Run: headless pygame with SDL's dummy video driver; simulated clock (each Clock.tick advances the game by its frame time, no real sleeping); random seed 0; keys injected as events and as key.get_pressed() state; no mouse input.
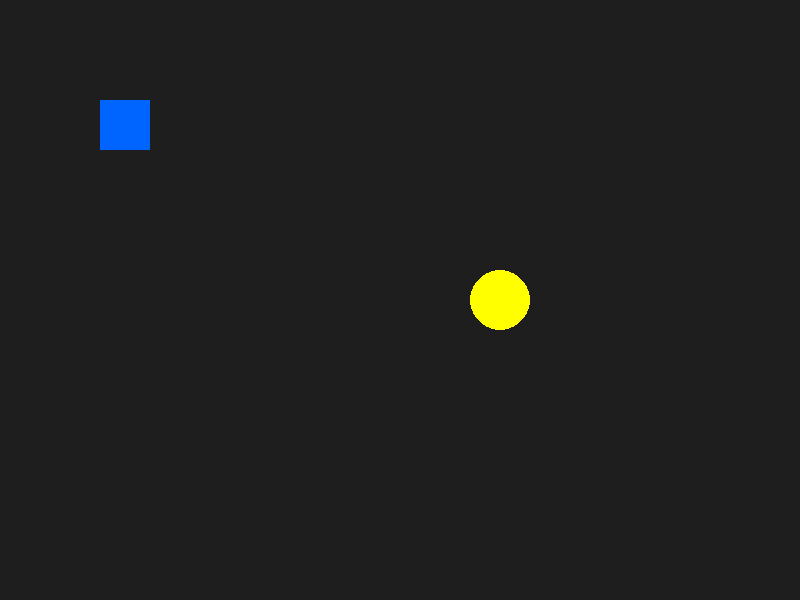
Frame 1 of 4 · flips 1–60 · no input
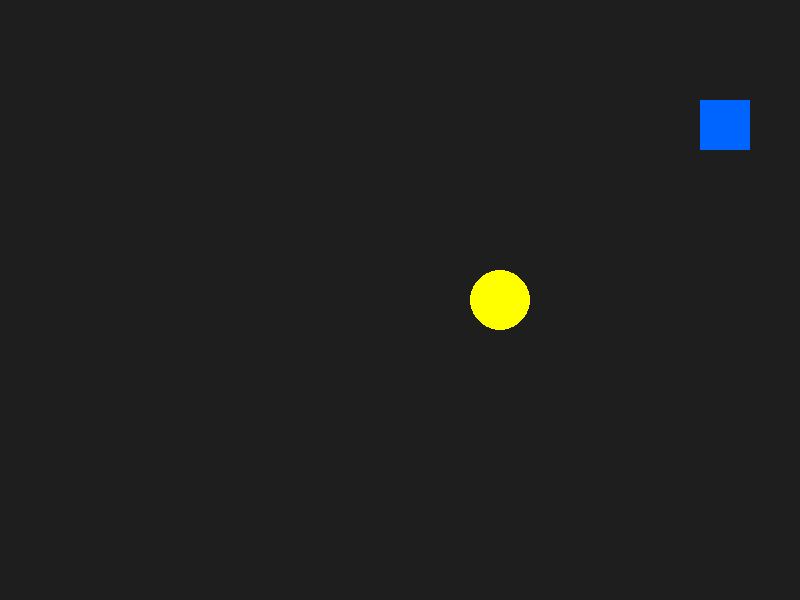
Frame 2 of 4 · flips 61–180 · tapped SPACE, RETURN · held RIGHT (→), D
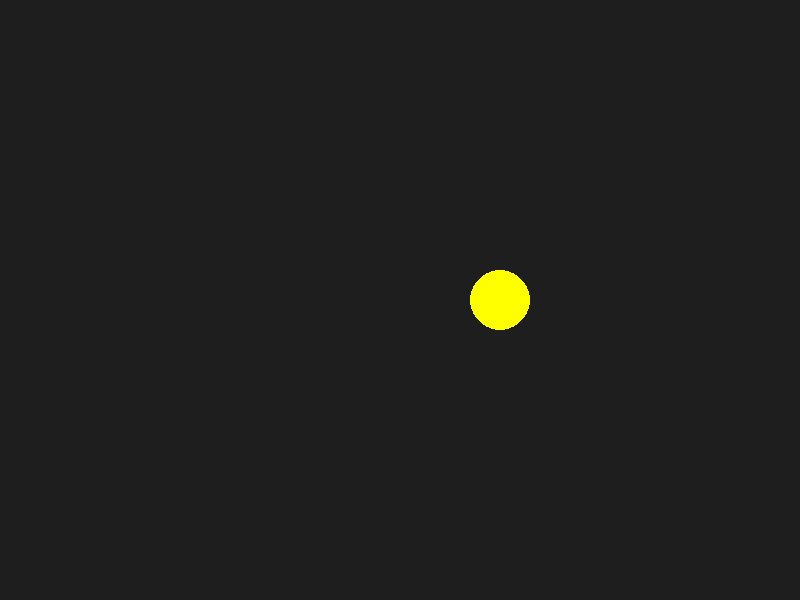
Frame 3 of 4 · flips 181–300 · held DOWN (↓), S
Frame 4 of 4 · flips 301–420 · held LEFT (←), A, UP (↑), W · screen same as frame 1, image omitted

The pygame program that drew these frames:

import random
import pygame

pygame.init()

# Vindue
WIDTH = 800
HEIGHT = 600

screen = pygame.display.set_mode((WIDTH, HEIGHT))
pygame.display.set_caption("Collect Star")

clock = pygame.time.Clock()

# Spiller
player_x = 100
player_y = 100

player_size = 50
player_speed = 5

player_color = (0, 100, 255)

# Stjerne
star_x = 500
star_y = 300

star_size = 30

star_color = (255, 255, 0)

running = True

while running:
    # Luk spillet
    for event in pygame.event.get():
        if event.type == pygame.QUIT:
            running = False

    # Tastatur
    keys = pygame.key.get_pressed()

    if keys[pygame.K_LEFT]:
        player_x -= player_speed

    if keys[pygame.K_RIGHT]:
        player_x += player_speed

    if keys[pygame.K_UP]:
        player_y -= player_speed

    if keys[pygame.K_DOWN]:
        player_y += player_speed

    # Kollision
    player_rect = pygame.Rect(
        player_x,
        player_y,
        player_size,
        player_size,
    )

    star_rect = pygame.Rect(
        star_x,
        star_y,
        star_size,
        star_size,
    )

    if player_rect.colliderect(star_rect):
        star_x = random.randint(50, WIDTH - 50)
        star_y = random.randint(50, HEIGHT - 50)

    # Tegn
    screen.fill((30, 30, 30))

    pygame.draw.rect(
        screen,
        player_color,
        (
            player_x,
            player_y,
            player_size,
            player_size,
        ),
    )

    pygame.draw.circle(
        screen,
        star_color,
        (star_x, star_y),
        star_size,
    )

    pygame.display.flip()

    clock.tick(60)

pygame.quit()
